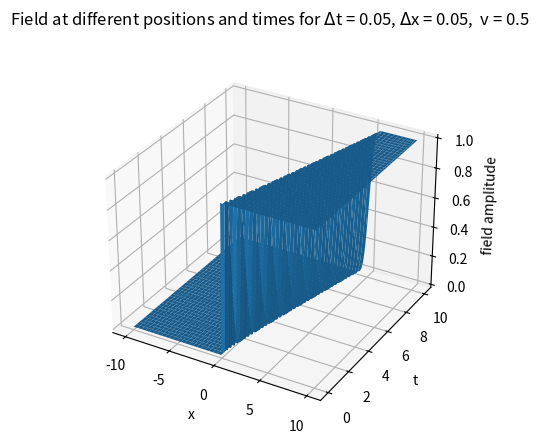

Generate this figure with matplotlib:
'''
solving the advection equation in one dimension for Dirichlet boundary conditions ---- (take D = 1)
u_t + v*u_x = 0, with -L < x < L, t > 0,  
u(x, 0) = phi(x) = 0       if -L < x < 0
                 = 0.5     if x = 0
                 = 1       if 0 < x < L
'''

import numpy as np
import matplotlib.pyplot as plt
import matplotlib.animation as animation
from matplotlib.animation import FuncAnimation
from mpl_toolkits.mplot3d import Axes3D

# parameters
L = 10
hx = 0.05
ht = 0.05
v = 0.5

# initial conditions specfied by
phi = lambda y : 0*(y<0) + 0.5*(y==0) + 1*(y>0)

# solving the equation
def advection_solver(phi, l, dx, dt, v=1) :
    ''' phi : specifies the boundary conditions, l : boundary point, dx : spatial increment, dt : time increment, v = velocity
    returns a 2D array as the solution to the advection equation where the rows for a fixed column specify solutions at different times and the columns for a fixed row specify the solution at different spatial points '''
    
    s = v*dt/(2*dx)

    Nx = int(2*l/dx) + 1
    Nt = 201

    x = np.linspace(-l, l, Nx)
    t = np.array([i*dt for i in range(Nt)])
    u = np.empty((Nt, Nx))

    # initial condition
    # for t there is one initial condition is specified by phi
    for i in range(Nx) :
        u[0][i] = phi(x[i])
    
    for i in range(Nt) :
        u[i][0] = 0
        u[i][Nx-1] = 1

    # difference equation - recurrence relation for the heat equation
    for time in range(Nt-1) :
        for space in range(1, Nx-1) :
            u[time+1][space] = u[time][space] - s*(u[time][space+1] + u[time][space-1])
    return x, t, u

def modified_advection_solver(phi, l, dx, dt, v=1) :
    ''' phi : specifies the boundary conditions, l : boundary point, dx : spatial increment, dt : time increment, v = velocity
    returns a 2D array as the solution to the advection equation where the rows for a fixed column specify solutions at different times and the columns for a fixed row specify the solution at different spatial points '''
    
    D = v*dx/2
    r = v*dt/(2*dx)
    s = dt*D/(dx**2)

    Nx = int(2*l/dx) + 1
    Nt = 201

    x = np.linspace(-l, l, Nx)
    t = np.array([i*dt for i in range(Nt)])
    u = np.empty((Nt, Nx))

    # initial condition
    # for t there is one initial condition is specified by phi
    for i in range(Nx) :
        u[0][i] = phi(x[i])
    
    for i in range(Nt) :
        u[i][0] = 0
        u[i][Nx-1] = 1

    # difference equation - recurrence relation for the heat equation
    for time in range(Nt-1) :
        for space in range(1, Nx-1) :
            u[time+1][space] = u[time][space] - r*(u[time][space+1] - u[time][space-1]) + s*(u[time][space+1] - 2*u[time][space] + u[time][space-1]) 
    return x, t, u

x, t, u = modified_advection_solver(phi, L, hx, ht, v)

def field(x, f, k) :
    plt.clf()
    plt.title(r"Field at t = {time:.3f} unit time for $\Delta$t = {dt}, $\Delta$x = {dx},  v = {vel}".format(time=ht*k, dt=ht, dx=hx, vel=v)+"\n")
    plt.xlabel("x")
    plt.ylabel("u")
    plt.plot(x, f)
    return plt

def animate(k) :
    return field(x, u[k], k)

# fig, ax = plt.subplots()
# anim = animation.FuncAnimation(fig, animate, interval=200, frames=200, repeat=False)
# anim.save("advection_equation_solution_step-function_v_1.gif", writer='imagemagick', fps=10)

fig = plt.figure() 
ax = fig.add_subplot(111, projection='3d')
space, time = np.meshgrid(x, t)
# ax.plot3D(space, time, u[0], '-k')
ax.plot_surface(space, time, u)
ax.set_title(r"Field at different positions and times for $\Delta$t = {dt}, $\Delta$x = {dx},  v = {vel}".format(dt=ht, dx=hx, vel=v)+"\n")
ax.set_xlabel('x')
ax.set_ylabel('t')
ax.set_zlabel('field amplitude')
plt.show()